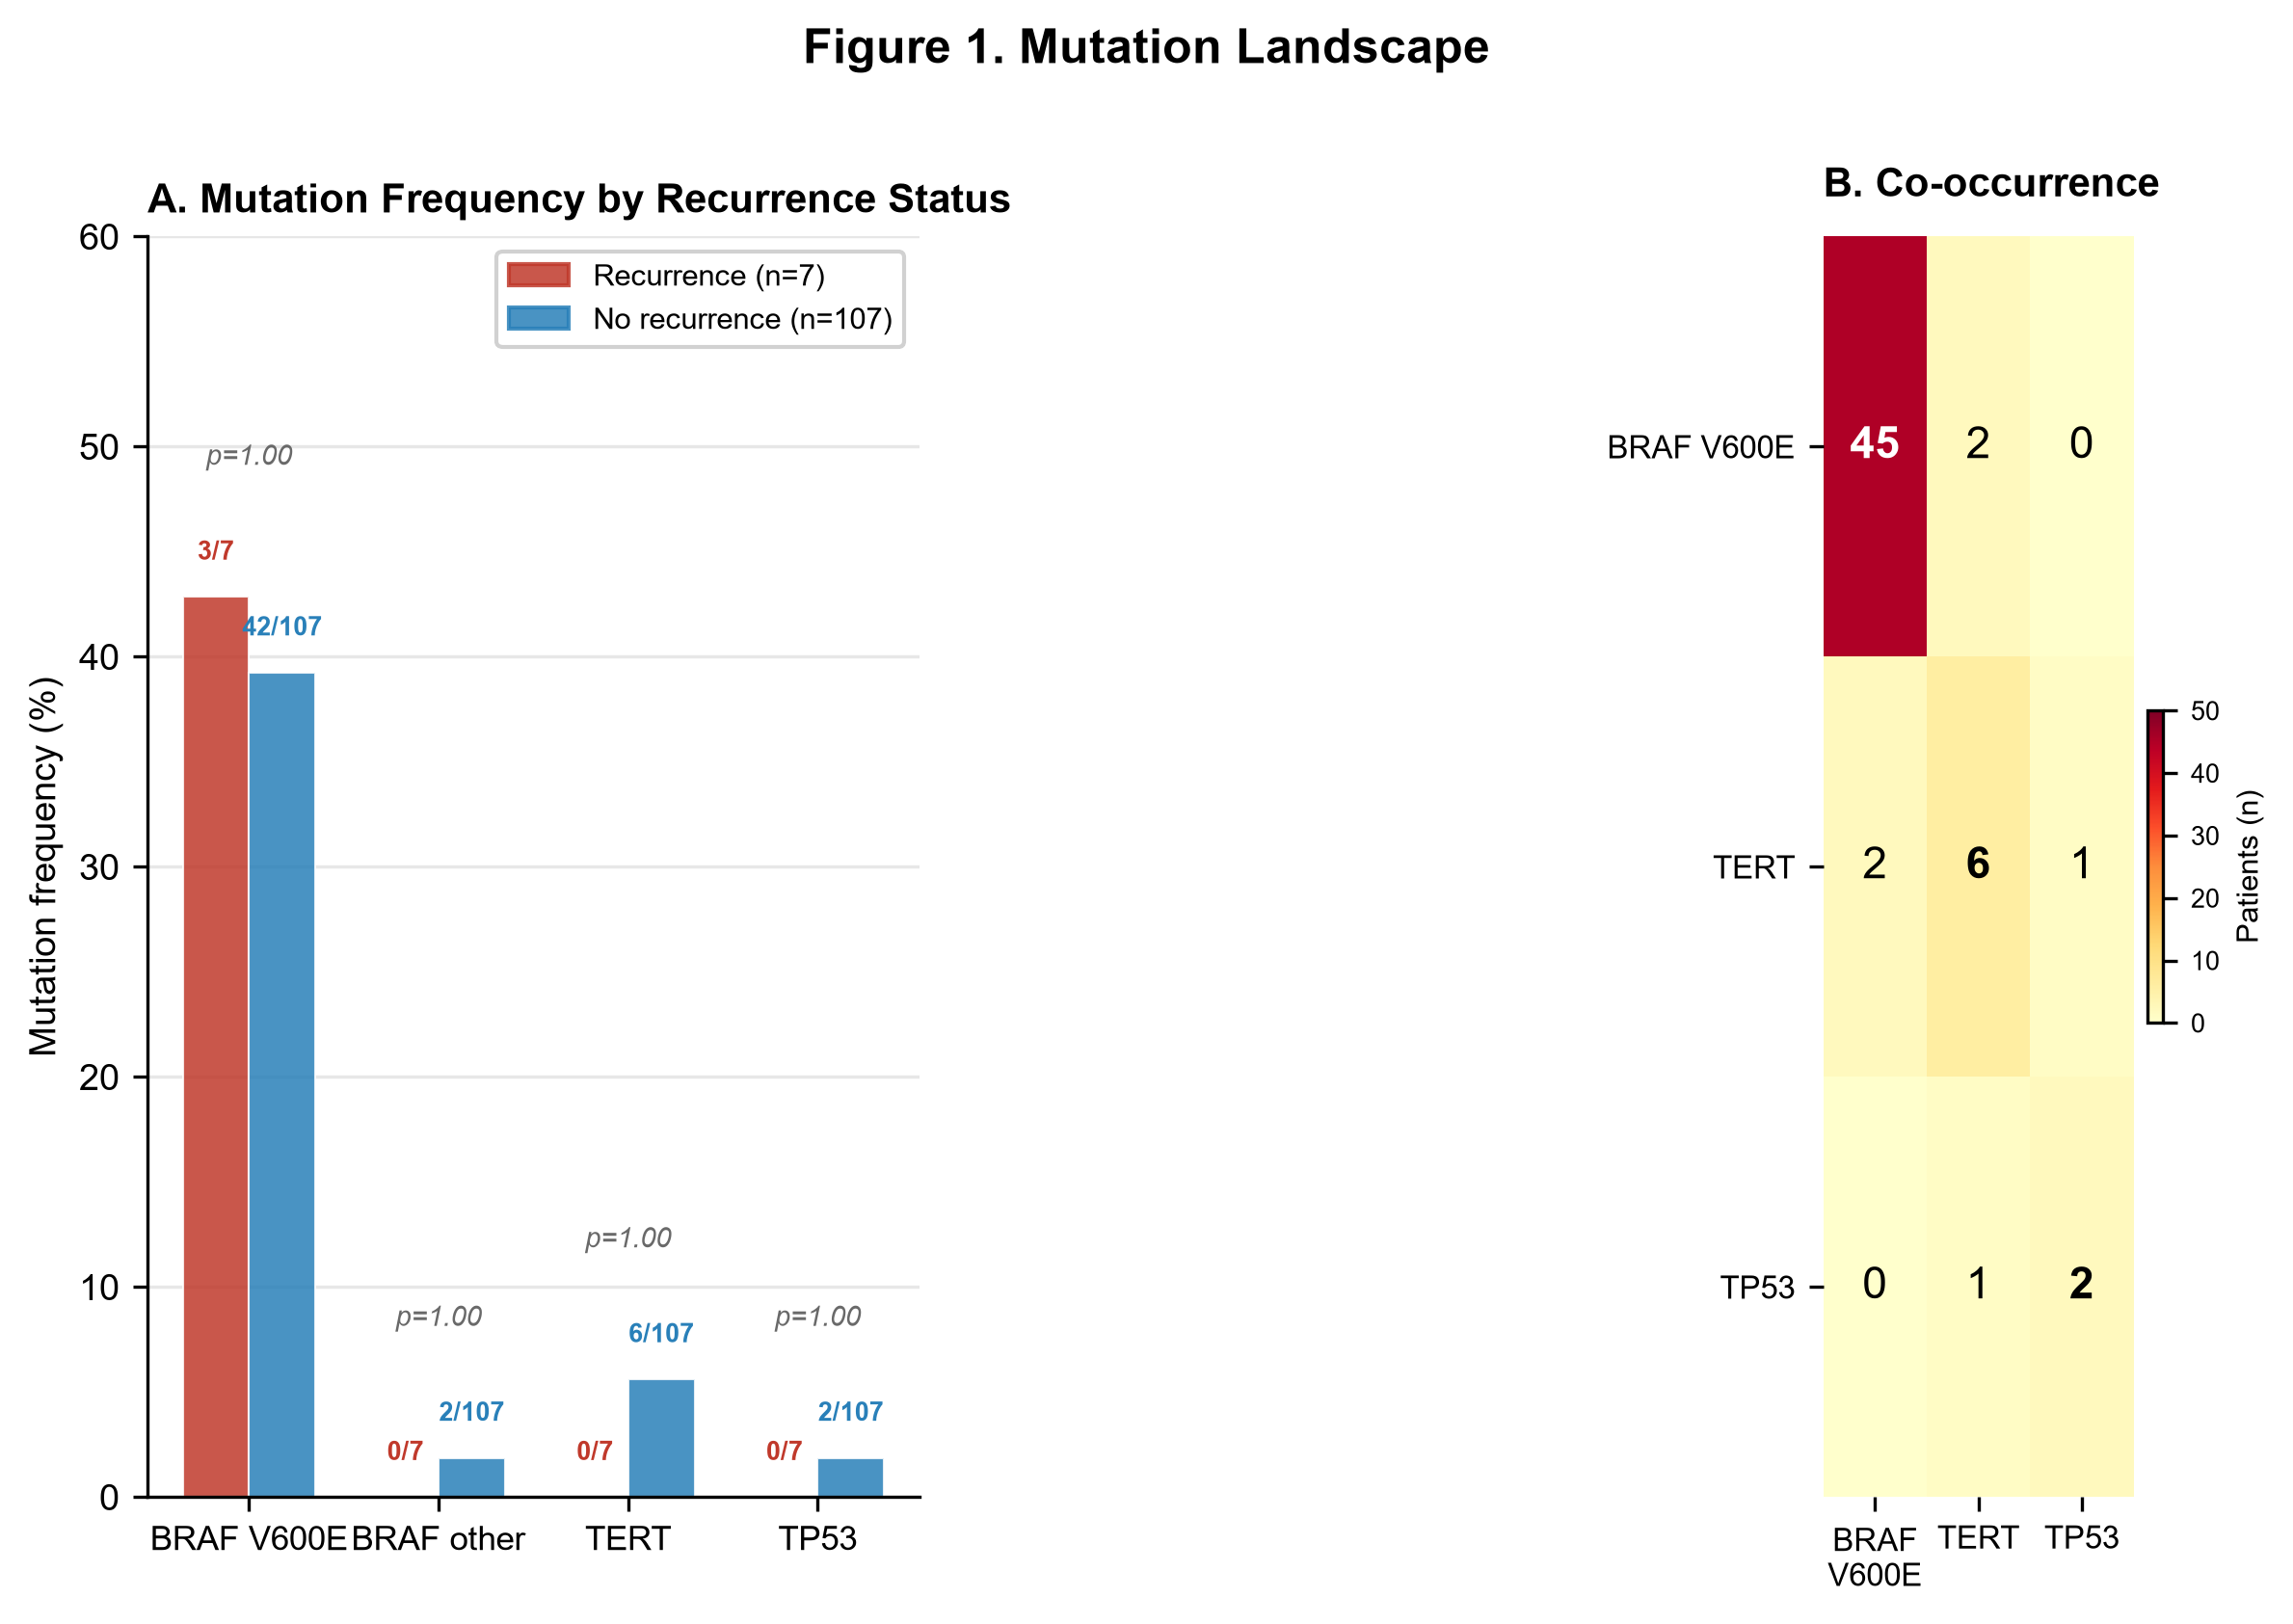

This figure's Python source:
"""
Figure 1: Mutation Landscape + Co-occurrence Matrix
Panel A: Grouped bar — mutation frequency by recurrence status
Panel B: Co-occurrence heatmap (BRAF V600E, TERT, TP53)
"""
import numpy as np
import pandas as pd
import matplotlib
matplotlib.use('Agg')
import matplotlib.pyplot as plt
import matplotlib.patches as mpatches
from scipy import stats

plt.rcParams.update({
    'font.family': 'sans-serif',
    'font.sans-serif': ['Arial', 'DejaVu Sans'],
    'font.size': 9,
    'figure.dpi': 300,
    'savefig.dpi': 300,
})

# ===================== LOAD DATA =====================
f1 = 'H:\\Q3 MNGOC\\Bản sao của DỮ LIỆU Q3 GỐC MINH NGỌC MỚI.xlsx'
f2 = 'H:\\Q3 MNGOC\\KẾT QUẢ GEN Q3 MINH NGỌC 2.xlsx'
df = pd.read_excel(f1).merge(pd.read_excel(f2), on='Mã bệnh nhân', how='left')

# Outcome
us = df['Bất thường siêu âm cụ thể'].fillna('').str.contains('Hạch', na=False)
fna = df['Chọc tế bào chẩn đoán'].fillna('').str.contains('Đã chọc \\+', na=False)
reop = df['Xử trí'].fillna('').str.contains('Phẫu thuật', na=False)
fu = df['Bất thường trong lần khám gần nhất sau xử trí'].fillna('').str.contains('Có bất thường', na=False)
recur = (us | fna | reop | fu).astype(int).values

# Genes
braf_v600e = (df['BRAFV600E'] == 2).astype(int).values
braf_other = ((df['BRAF'] == 2) & (df['BRAFV600E'] != 2)).astype(int).values
tert = (df['TERT'] == 2).astype(int).values
tp53 = (df['TP53'] == 2).astype(int).values

# ===================== COMPUTE FREQUENCIES =====================
genes = [
    ('BRAF V600E', braf_v600e),
    ('BRAF other', braf_other),
    ('TERT', tert),
    ('TP53', tp53),
]

n_rec = int(recur.sum())
n_norec = len(recur) - n_rec

gene_data = []
for name, arr in genes:
    r_mut = arr[recur == 1]
    nr_mut = arr[recur == 0]
    r_count = int(r_mut.sum())
    nr_count = int(nr_mut.sum())
    r_pct = r_count / n_rec * 100 if n_rec > 0 else 0
    nr_pct = nr_count / n_norec * 100 if n_norec > 0 else 0
    # Fisher exact test
    rec_yes = r_count
    rec_no = n_rec - r_count
    norec_yes = nr_count
    norec_no = n_norec - nr_count
    _, p_val = stats.fisher_exact([[rec_yes, rec_no], [norec_yes, norec_no]])
    gene_data.append({
        'name': name,
        'r_count': r_count, 'nr_count': nr_count,
        'r_pct': r_pct, 'nr_pct': nr_pct,
        'p': p_val,
        'r_total': n_rec, 'nr_total': n_norec,
    })

# Co-occurrence matrix
gene_arrs = {
    'BRAF V600E': braf_v600e,
    'TERT': tert,
    'TP53': tp53,
}
gene_order = ['BRAF V600E', 'TERT', 'TP53']
co_matrix = np.zeros((3, 3), dtype=int)
for i, g1 in enumerate(gene_order):
    for j, g2 in enumerate(gene_order):
        if i == j:
            co_matrix[i][j] = int(gene_arrs[g1].sum())
        else:
            co_matrix[i][j] = int(np.sum((gene_arrs[g1] == 1) & (gene_arrs[g2] == 1)))

# ===================== BUILD FIGURE =====================
fig = plt.figure(figsize=(8, 5.5))
gs = fig.add_gridspec(1, 4, width_ratios=[2.5, 0.15, 0.3, 1.1], hspace=0)

# --- Panel A: Grouped bar ---
ax1 = fig.add_subplot(gs[0, 0])
x = np.arange(len(genes))
width = 0.35

colors_rec = '#c0392b'
colors_norec = '#2980b9'

for i, g in enumerate(gene_data):
    ax1.bar(x[i] - width/2, g['r_pct'], width,
            color=colors_rec, alpha=0.85, edgecolor='white', linewidth=0.5)
    ax1.bar(x[i] + width/2, g['nr_pct'], width,
            color=colors_norec, alpha=0.85, edgecolor='white', linewidth=0.5)
    # Labels
    ax1.text(x[i] - width/2, g['r_pct'] + 1.5, f"{g['r_count']}/{g['r_total']}",
             ha='center', va='bottom', fontsize=6.5, color=colors_rec, fontweight='bold')
    ax1.text(x[i] + width/2, g['nr_pct'] + 1.5, f"{g['nr_count']}/{g['nr_total']}",
             ha='center', va='bottom', fontsize=6.5, color=colors_norec, fontweight='bold')
    # p-value
    p_text = f"p={g['p']:.2f}" if g['p'] >= 0.01 else ("p<0.01" if g['p'] < 0.01 else "p=1.00")
    ax1.text(x[i], max(g['r_pct'], g['nr_pct']) + 6, p_text,
             ha='center', va='bottom', fontsize=7, fontstyle='italic', color='dimgray')

ax1.set_xticks(x)
ax1.set_xticklabels([g['name'] for g in gene_data], fontsize=8.5)
ax1.set_ylabel('Mutation frequency (%)', fontsize=9)
ax1.set_ylim(0, 60)
ax1.set_title('A. Mutation Frequency by Recurrence Status', fontsize=10, fontweight='bold', loc='left')

# Legend
legend_patches = [
    mpatches.Patch(color=colors_rec, alpha=0.85, label=f'Recurrence (n={n_rec})'),
    mpatches.Patch(color=colors_norec, alpha=0.85, label=f'No recurrence (n={n_norec})'),
]
ax1.legend(handles=legend_patches, fontsize=7.5, loc='upper right', framealpha=0.9)

# Grid
ax1.set_axisbelow(True)
ax1.yaxis.grid(True, alpha=0.3)
ax1.spines['top'].set_visible(False)
ax1.spines['right'].set_visible(False)

# --- GAP ---

# --- Panel B: Co-occurrence heatmap ---
ax3 = fig.add_subplot(gs[0, 3])

# Create a nicer heatmap
im = ax3.imshow(co_matrix, cmap='YlOrRd', aspect='auto', vmin=0, vmax=50)

# Annotate cells
for i in range(3):
    for j in range(3):
        val = co_matrix[i][j]
        color = 'white' if val > 25 else 'black'
        weight = 'bold' if i == j else 'normal'
        ax3.text(j, i, str(val), ha='center', va='center', fontsize=11,
                 color=color, fontweight=weight)

ax3.set_xticks(range(3))
ax3.set_yticks(range(3))
ax3.set_xticklabels(['BRAF\nV600E', 'TERT', 'TP53'], fontsize=8)
ax3.set_yticklabels(['BRAF V600E', 'TERT', 'TP53'], fontsize=8)
ax3.set_title('B. Co-occurrence', fontsize=10, fontweight='bold', loc='left', pad=10)

# Colorbar
cbar = fig.colorbar(im, ax=ax3, fraction=0.046, pad=0.04)
cbar.set_label('Patients (n)', fontsize=7.5)
cbar.ax.tick_params(labelsize=6.5)

# Remove spines
for spine in ax3.spines.values():
    spine.set_visible(False)

# Overall title
fig.suptitle('Figure 1. Mutation Landscape', fontsize=12, fontweight='bold', y=1.01)

plt.tight_layout()
fig.savefig('H:\\Q3 MNGOC\\figure1_mutation.png', dpi=300, bbox_inches='tight')
plt.close(fig)
print('Saved: figure1_mutation.png')
